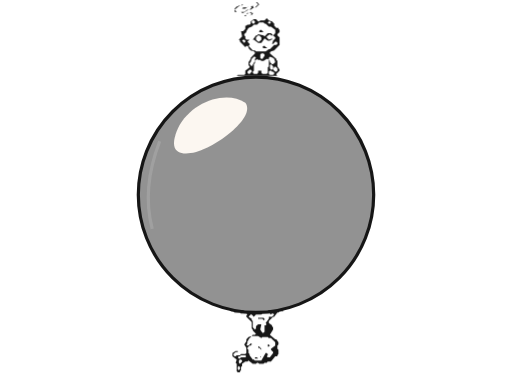
t = 0.00 s
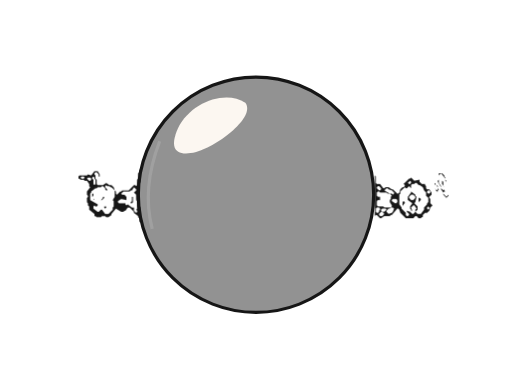
t = 1.40 s
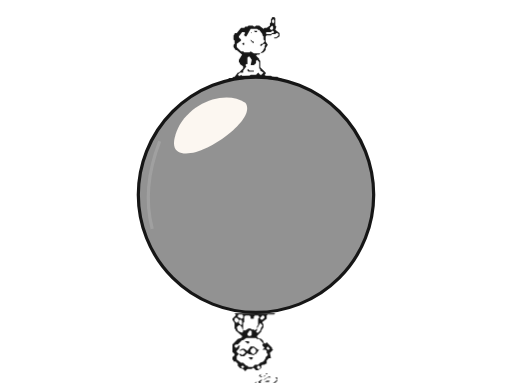
t = 2.80 s
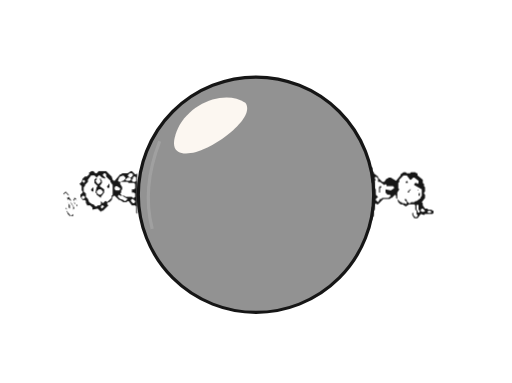
t = 4.20 s

The animated SVG that drew these frames (rendered in a browser with its animation timeline set to each time). Animation: 1 CSS @keyframes rule; one cycle of 5.60 s, repeats indefinitely.

<svg xmlns="http://www.w3.org/2000/svg" width="478" height="358" viewBox="0 0 478 358">

<defs><clipPath id="ballclip"><circle cx="239" cy="182" r="109"/></clipPath></defs>
<circle cx="239" cy="182" r="110" fill="#929292" stroke="#161616" stroke-width="3"/>
<path d="M 166 120 C 178 95, 211 84, 229 96 C 239 109, 204 136, 183 142 C 163 147, 158 138, 166 120 Z" fill="#fcf7f1"/>
<path d="M 149 132 Q 132 176 142 214" fill="none" stroke="#aaa" stroke-width="3" opacity=".6"/>
<g id="orbit" transform="rotate(0 239 182)">
<g transform="translate(239 72)"><g transform="translate(-26 -75)"><path fill="#161616" fill-rule="evenodd" d="M38,70 L39,69 L40,69 L41,70 L42,70 L43,71 L43,72 L42,73 L39,73 L38,72 Z M21,68 L22,69 L22,70 L20,72 L19,72 L18,71 L18,70 L20,68 Z M44,65 L46,67 L46,69 L45,70 L44,70 L42,68 L42,67 Z M40,63 L42,65 L42,67 L41,68 L40,68 L39,67 L39,64 Z M27,58 L28,59 L30,59 L31,60 L33,60 L36,58 L37,58 L38,59 L38,65 L37,66 L37,71 L36,72 L32,72 L31,71 L31,69 L28,69 L28,71 L27,72 L24,72 L23,71 L23,70 L24,69 L24,63 L25,62 L25,60 Z M38,57 L39,56 L42,57 L43,58 L44,61 L42,63 L41,63 L39,61 L39,60 L38,59 Z M25,56 L26,57 L25,58 L25,60 L22,65 L20,63 L20,62 L21,61 L22,58 L24,56 Z M31,53 L33,53 L34,54 L34,55 L32,58 L31,58 L30,57 L30,54 Z M32,47 L33,48 L36,48 L36,47 L35,47 L34,46 L33,46 Z M42,44 L44,42 L45,42 L46,43 L46,44 L45,45 L43,45 Z M13,41 L14,40 L15,40 L16,41 L16,42 L15,43 Z M43,45 L39,49 L38,49 L35,51 L26,51 L25,50 L23,50 L19,46 L20,45 L20,44 L18,42 L20,40 L24,40 L28,43 L31,43 L34,39 L37,41 L39,41 L40,40 L41,40 L42,41 L41,44 L42,44 Z M28,36 L29,36 L31,38 L31,40 L29,42 L28,42 L26,40 L26,38 Z M36,37 L39,35 L40,36 L42,36 L44,38 L44,39 L42,41 L41,40 L41,39 L38,40 L36,38 Z M29,32 L29,33 L33,33 L31,31 L30,31 Z M44,31 L44,34 L42,36 L40,34 L37,34 L34,37 L33,36 L28,35 L27,36 L26,36 L23,40 L17,40 L16,39 L16,37 L15,36 L15,35 L17,33 L17,32 L19,29 L22,28 L24,26 L27,26 L29,24 L33,24 L34,25 L35,25 L38,28 L40,28 Z M37,24 L38,23 L39,23 L40,24 L39,25 L38,25 Z M22,23 L23,22 L24,22 L25,23 L25,24 L24,25 L23,25 L22,24 Z M41,23 L38,22 L36,20 L34,22 L30,22 L29,23 L28,23 L26,21 L24,21 L21,23 L21,25 L20,26 L18,26 L17,27 L16,27 L16,30 L14,32 L12,32 L13,37 L10,40 L11,41 L11,42 L16,47 L17,46 L18,46 L19,47 L19,48 L21,50 L24,51 L25,52 L25,53 L21,57 L21,58 L19,61 L19,64 L20,65 L20,66 L16,69 L16,72 L15,73 L9,73 L8,74 L4,74 L47,74 L46,74 L45,73 L45,72 L48,69 L48,68 L46,65 L46,60 L45,59 L45,58 L39,53 L39,52 L40,51 L43,50 L48,45 L48,38 L46,36 L46,35 L48,33 L48,31 L47,30 L47,29 L45,29 L43,27 L43,25 Z M23,15 L22,15 L21,14 L20,15 L18,15 L15,18 L17,18 L16,17 L17,16 L18,16 L19,15 L21,15 L22,16 L20,18 L21,17 L22,17 L23,16 Z M29,7 L27,5 L21,5 L26,5 L28,7 L25,10 L24,10 L23,9 L23,8 L22,9 L19,9 L18,10 L14,10 L13,11 L16,11 L19,9 L21,9 L22,10 L20,12 L18,12 L15,14 L8,14 L6,12 L11,8 L13,8 L14,7 L15,7 L13,7 L12,8 L10,8 L9,9 L8,9 L6,11 L6,14 L12,14 L13,15 L14,15 L19,12 L21,12 L24,10 L26,10 Z"/></g></g>
<g transform="translate(239 292)"><g transform="translate(-28 -2)"><path fill="#161616" fill-rule="evenodd" d="M12,52 L13,53 L13,55 L12,56 L11,55 L11,53 Z M12,49 L12,47 L13,46 L14,46 L15,47 L15,48 L13,50 Z M11,44 L12,43 L13,43 L14,44 L13,45 L12,45 Z M13,43 L14,42 L18,42 L19,43 L18,44 L14,44 Z M29,42 L31,42 L32,43 L32,44 L33,43 L32,43 L31,42 Z M30,34 L30,35 L31,35 L33,37 L33,36 L31,34 Z M39,32 L39,34 L40,34 L41,33 L40,32 Z M21,27 L24,24 L30,24 L33,26 L34,25 L39,25 L40,26 L42,26 L46,30 L46,33 L42,36 L42,37 L44,39 L44,40 L41,44 L39,44 L38,43 L39,42 L39,41 L38,40 L37,40 L33,47 L27,47 L26,46 L27,45 L30,45 L29,44 L27,44 L27,45 L26,46 L25,46 L22,42 L22,41 L21,40 L21,37 L20,36 L20,35 L22,33 L23,33 L24,32 L24,31 L23,31 L21,33 L20,33 L19,32 L20,31 L20,29 L21,28 Z M30,7 L30,8 L34,8 L35,9 L36,9 L36,8 L35,7 Z M23,4 L24,4 L26,6 L28,4 L33,4 L34,3 L41,3 L42,4 L43,3 L44,3 L45,4 L43,6 L40,6 L40,8 L37,12 L38,13 L37,14 L36,14 L36,20 L35,21 L34,21 L32,18 L33,13 L30,13 L28,15 L28,17 L27,18 L25,16 L25,10 L24,9 L24,8 L21,6 Z M1,0 L4,0 L5,1 L7,1 L8,2 L13,2 L14,3 L19,3 L20,4 L19,5 L19,6 L24,11 L24,17 L25,18 L25,19 L28,22 L27,23 L25,23 L24,24 L21,25 L19,27 L19,29 L17,32 L19,35 L19,40 L18,41 L14,41 L13,42 L10,42 L9,43 L8,43 L7,42 L7,41 L9,39 L11,39 L11,38 L9,38 L6,40 L6,43 L10,46 L9,49 L10,50 L10,57 L11,58 L13,58 L13,57 L14,56 L14,53 L15,52 L15,50 L18,48 L20,48 L21,47 L25,50 L28,50 L29,49 L30,49 L31,50 L35,50 L36,49 L38,49 L39,48 L42,48 L46,43 L48,43 L48,42 L49,41 L49,37 L48,36 L48,33 L49,32 L49,30 L47,27 L46,27 L41,23 L44,18 L44,16 L43,15 L43,14 L40,12 L40,10 L44,6 L45,6 L48,2 L49,2 L50,1 L53,1 L54,0 L57,0 L40,0 L39,1 L17,1 L16,0 Z"/></g></g>
</g>
<style>@keyframes walk{from{transform:rotate(0deg)}to{transform:rotate(360deg)}} #orbit{transform-origin:239px 182px;animation:walk 5.6s linear infinite}@media(prefers-reduced-motion:reduce){#orbit{animation:none}}</style>
</svg>
